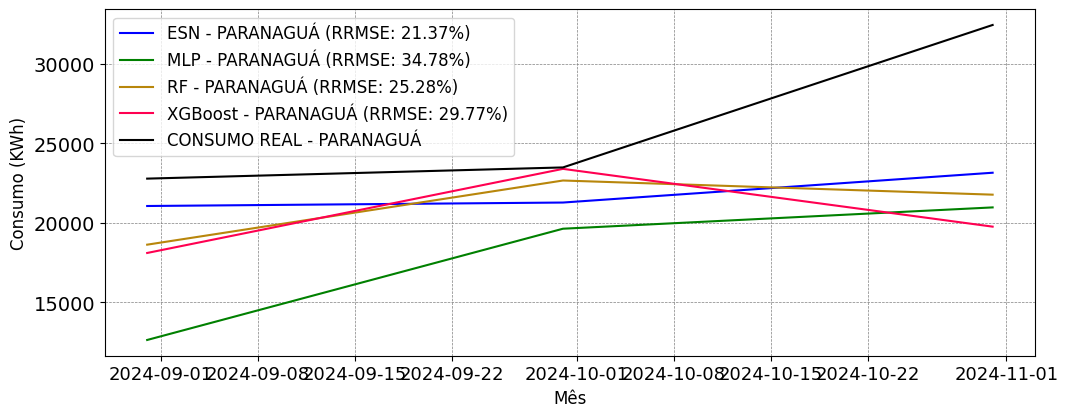

The data file committed next to this chart (first rows):
; MAPE; RRMSE
ESN; 0.1521; 0.2137
MLP; 0.3213; 0.3478
RF; 0.1822; 0.2528
XGBoost; 0.2001; 0.2977
